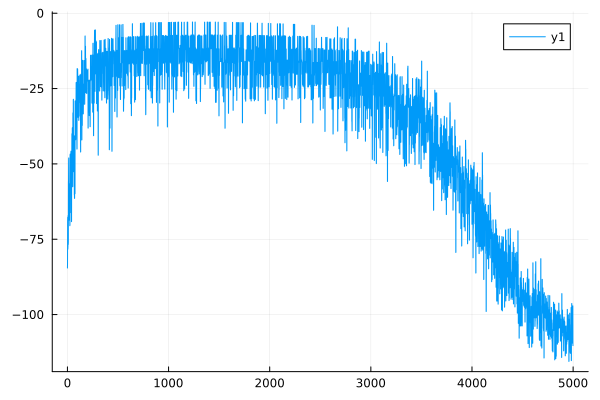

The file beside this chart, header and first rows:
0	-84.56395602831334
1	-83.08
2	-69.09
3	-67.73
4	-78.31
5	-77.46
6	-68.1
7	-67.13
8	-76.75
9	-75.93
10	-56.17
11	-55.19
12	-48.94
13	-48.03
14	-59.82
15	-59.01
16	-68.69
17	-68.14
18	-61.75
19	-61.19
20	-61.09
21	-60.57
22	-57.04
23	-56.56
24	-70.53
25	-70.16
26	-47.21
27	-46.75
28	-53.56
29	-53.17
30	-55.11
31	-54.79
32	-54.76
33	-54.47
34	-46.1
35	-45.78
36	-66.2
37	-65.96
38	-47.64
39	-47.39
40	-69.18
41	-69.04
42	-47.71
43	-47.49
44	-40.17
45	-39.95
46	-44.25
47	-44.04
48	-38.2
49	-37.97
50	-47.87
51	-47.71
52	-57.6
53	-57.49
54	-33.22
55	-33.02
56	-48.27
57	-48.15
58	-28.72
59	-28.55
60	-44.71
... 4,939 more rows
